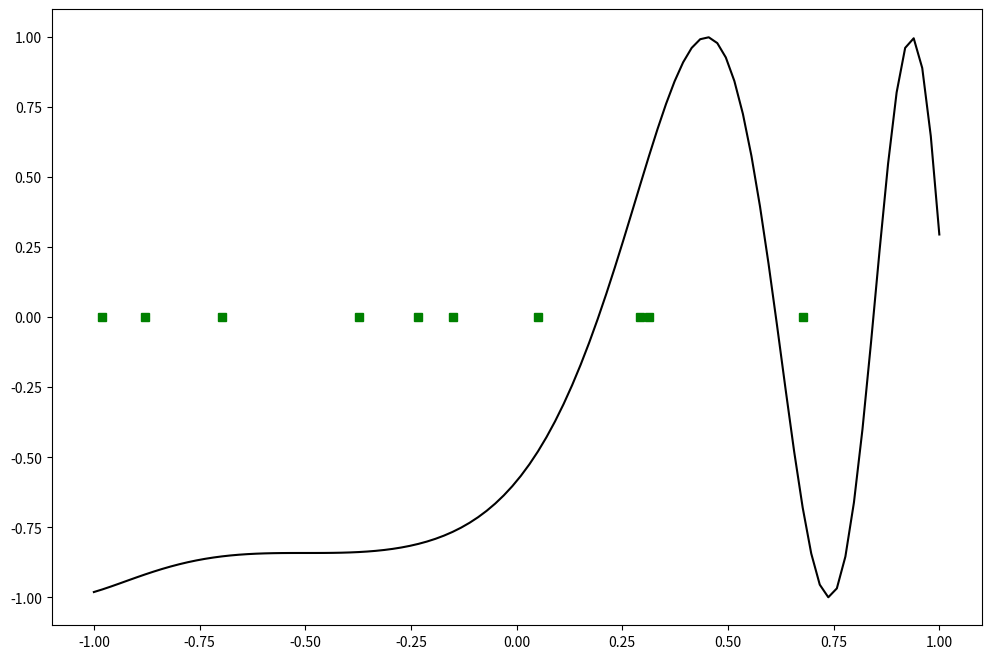

Write Python code to recreate this figure. (Note: this script raises an exception after producing the figure.)
from scipy import *
from scipy.linalg import norm, pinv
from matplotlib import pyplot as plt
import numpy as np
import math
from pandas import *

class RBF:
    
    def __init__(self, indim, numCenters, outdim):
        self.indim = indim
        self.outdim = outdim
        self.numCenters = numCenters
        self.centers = [np.random.uniform(-1, 1, indim) for i in range(numCenters)]
        self.beta = 8
        self.W = np.random.random((self.numCenters, self.outdim))
        
    
    def _basisfunc(self, c, d):
        assert len(d) == self.indim
        return math.exp(-self.beta * norm(c-d)**2)
    
    
    def _calcAct(self, X):
        # calculate activations of RBFs
        G = np.zeros((X.shape[0], self.numCenters), float)
        
        for ci, c in enumerate(self.centers):
            for xi, x in enumerate(X):
                G[xi, ci] = self._basisfunc(c, x)
        return G
    
    
    def train(self, X, Y):
        # choose random center vectors from training set
        rnd_idx = np.random.permutation(X.shape[0])[:self.numCenters]
        self.centers = [X[i,:] for i in rnd_idx]
        
        print("center", self.centers)
        # calculate activations of RBFs 
        G = self._calcAct(X)
        print(G)
        
        #calulcate output weights(pseudoinverse)
        self.W = np.dot(pinv(G), Y)
        
    def test(self, X):
        G = self._calcAct(X)
        Y = np.dot(G, self.W)
        return Y
    
    
if __name__ =='__main__':
    # 1D Example
    n = 100
    x = np.mgrid[-1:1:complex(0,n)].reshape(n, 1)
    
    # set y and add random noise 
    y = np.sin(3 * (x+0.5)**3 - 1)
    
    # rbf regression
    rbf = RBF(1, 10, 1)
    rbf.train(x, y)
    z = rbf.test(x)
    
    # plot original data
    plt.figure(figsize=(12, 8))
    plt.plot(x, y, 'k-')
    
    # plot learning model
    plt.plot(rbf.centers, np.zeros(rbf.numCenters), 'gs')
    
    for c in rbf.centers:
        # RF prediction lines
        cx = np.arange(c-0.7, c+0.7, 0.01)
        cy = [rbf._basisfunc(array([cx_]), array([c])) for cx_ in cx]
        plt.plot(cx, cy, '-', color='gray', linewidth=0.2)
        
    plt.xlim()
    plt.show()
    
